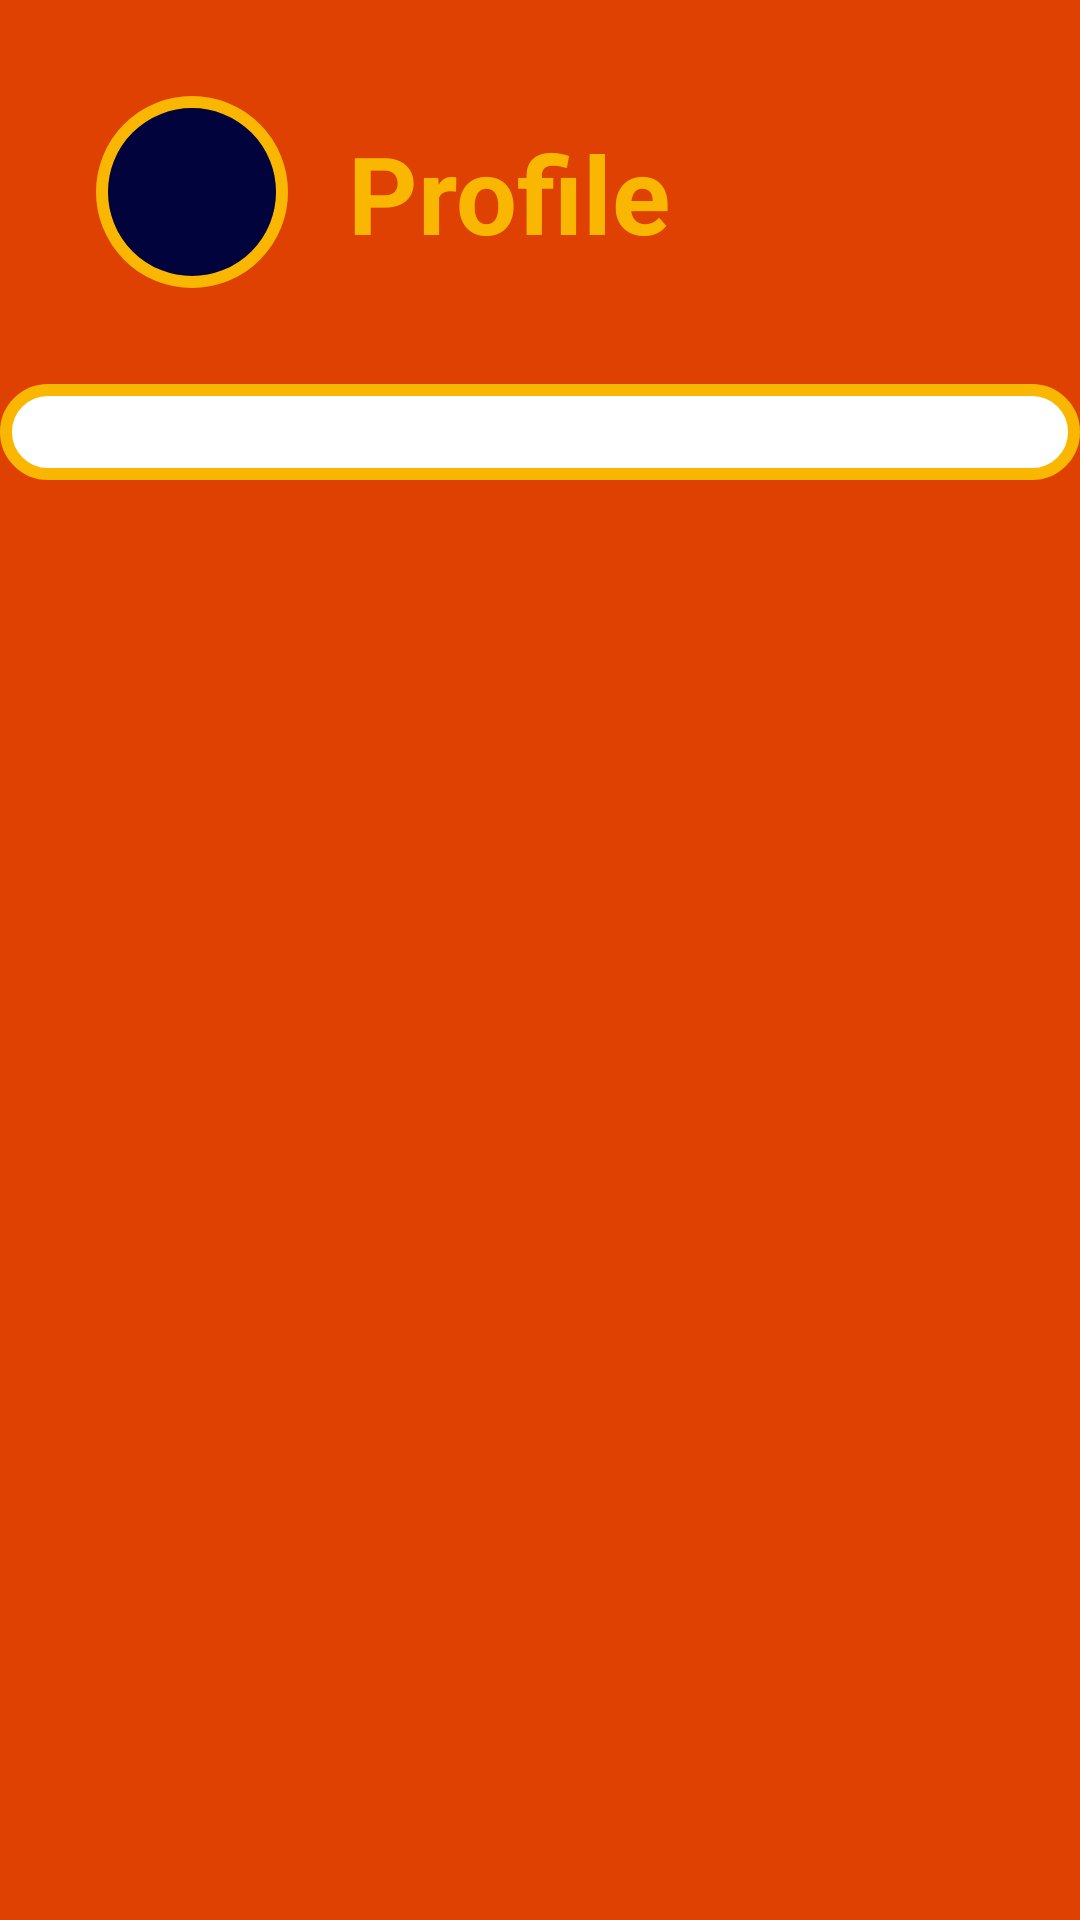

Android layout source for this screen:
<!-- AndroidManifest.xml: application theme Theme.MobileApplicationFinal -->
<!-- res/layout/fragment_profile.xml -->
<?xml version="1.0" encoding="utf-8"?>
<androidx.constraintlayout.widget.ConstraintLayout xmlns:android="http://schemas.android.com/apk/res/android"
    xmlns:app="http://schemas.android.com/apk/res-auto"
    xmlns:tools="http://schemas.android.com/tools"
    android:layout_width="match_parent"
    android:layout_height="match_parent"
    tools:context=".ui.profile.ProfileFragment"
    android:background="@color/main_background">


    <LinearLayout
        android:id="@+id/profile_top"
        android:layout_width="match_parent"
        android:layout_height="128dp"
        android:orientation="horizontal"
        android:padding="32dp"
        app:layout_constraintTop_toTopOf="parent">

        <ImageView
            android:id="@+id/profile_picture_image_view"
            android:layout_width="64dp"
            android:layout_height="64dp"
            android:scaleType="centerInside"
            tools:src="@drawable/person_24px_white"
            android:background="@drawable/circle_border"/>

        <TextView
            android:id="@+id/profile_name_text_view"
            android:layout_width="wrap_content"
            android:layout_height="wrap_content"
            android:paddingHorizontal="20dp"
            android:paddingVertical="8dp"

            android:text="@string/profile_name"
            android:textColor="@color/main_foreground"
            android:textSize="36sp"
            android:textStyle="bold" />

    </LinearLayout>

    <ScrollView
        android:id="@+id/profile_bottom"
        android:layout_width="match_parent"
        android:layout_height="32dp"
        app:layout_constraintBottom_toBottomOf="parent"
        app:layout_constraintTop_toBottomOf="@id/profile_top"
        app:layout_constraintVertical_bias="0.0">

        <LinearLayout
            android:layout_width="match_parent"
            android:layout_height="wrap_content"
            android:background="@drawable/layout_border"
            android:orientation="vertical"
            android:paddingBottom="32dp" />


    </ScrollView>


</androidx.constraintlayout.widget.ConstraintLayout>
<!-- resources referenced by this layout -->
<resources>
  <color name="main_background">#DF4102</color>
  <color name="main_foreground">#F9B702</color>
  <!-- drawable circle_border (drawable) -->
  <shape xmlns:android="http://schemas.android.com/apk/res/android">
      <solid android:color="#01033C"/>
      <stroke
          android:color="@color/main_foreground"
          android:width="4dp"/>
      <corners android:radius="260dp"/>
  </shape>
  <!-- drawable layout_border (drawable) -->
  <shape xmlns:android="http://schemas.android.com/apk/res/android">
      <solid android:color="#FFFFFF"/>
      <stroke
          android:color="#F9B702"
          android:width="4dp"/>
      <corners android:radius="32dp"/>
  </shape>
  <string name="profile_name">Profile Name</string>
  <style name="Theme.MobileApplicationFinal" parent="Base.Theme.MobileApplicationFinal" />
  <style name="Base.Theme.MobileApplicationFinal" parent="Theme.Material3.DayNight.NoActionBar">
          
          
      </style>
</resources>
